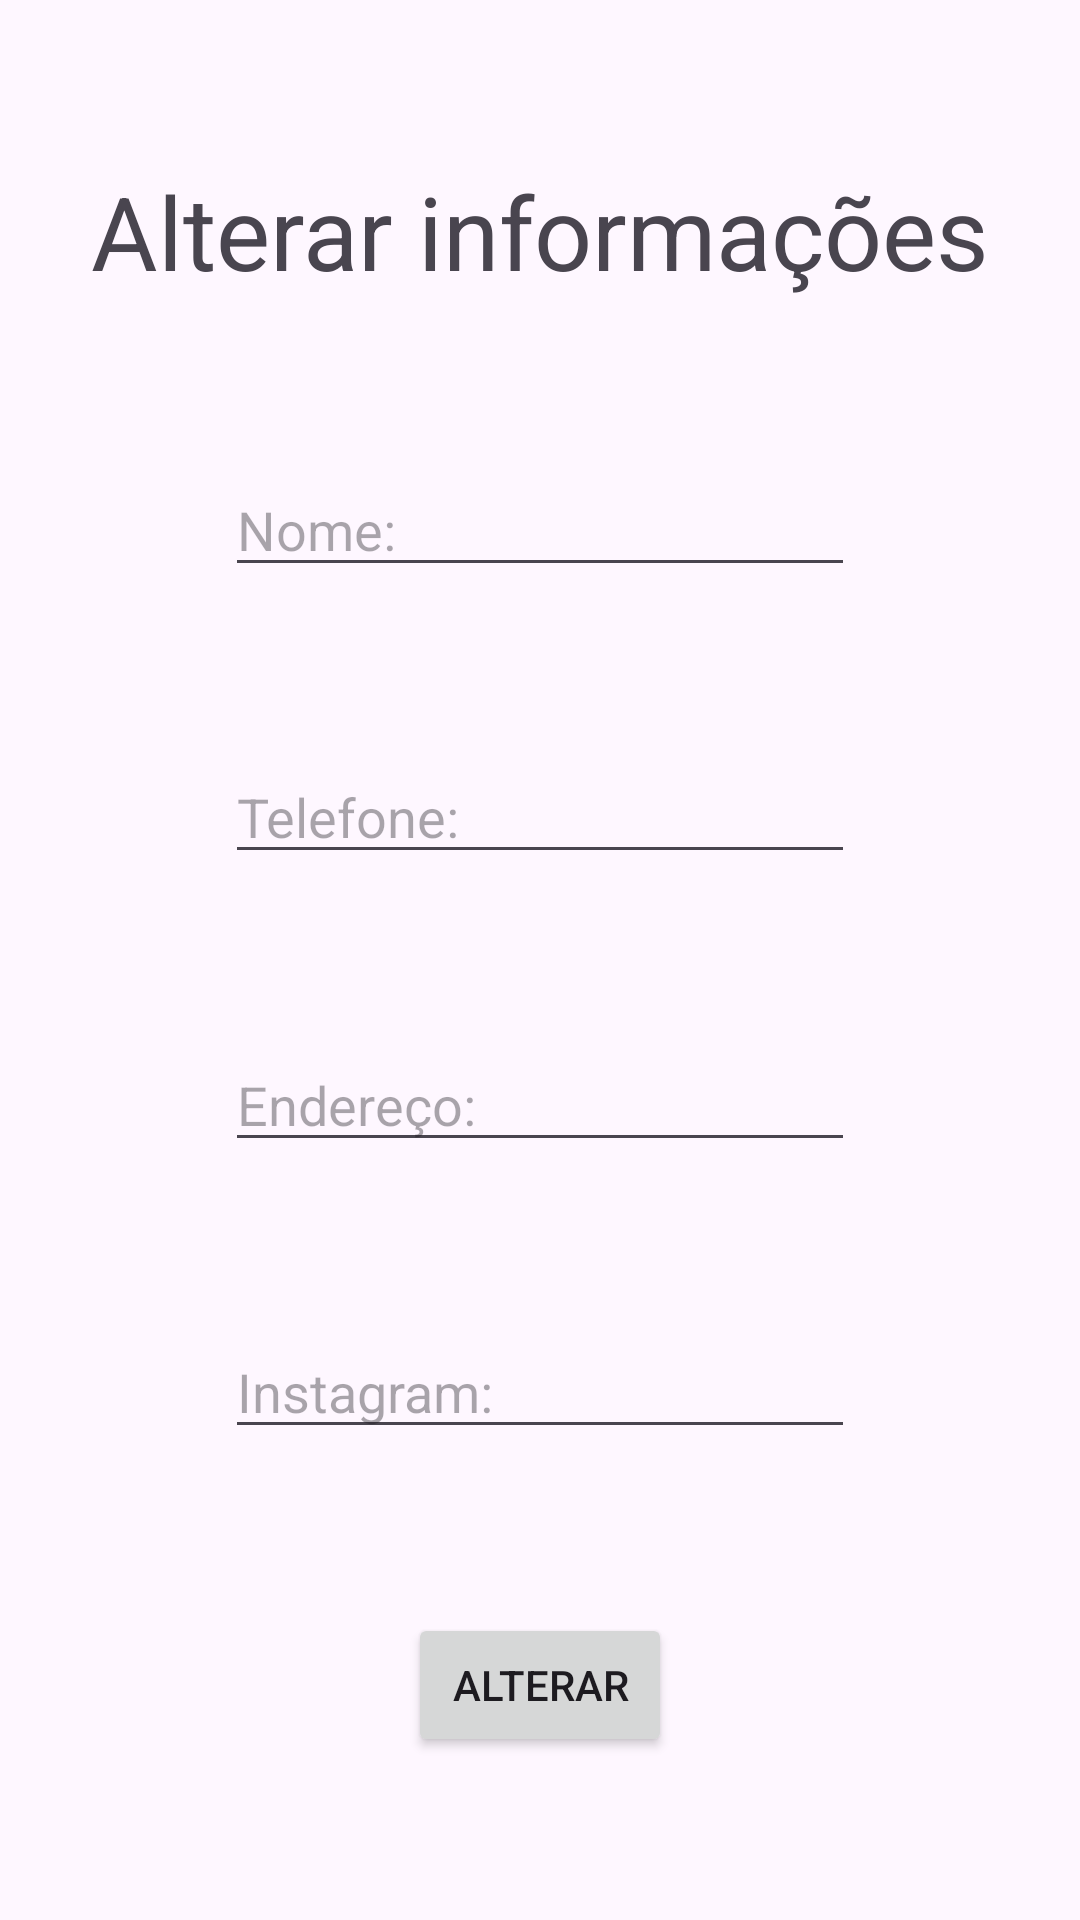

Write the Android layout XML for this screen, with the resource values it uses.
<!-- AndroidManifest.xml: application theme Theme.TrabfinalTayna -->
<!-- res/layout/activity_main6.xml -->
<?xml version="1.0" encoding="utf-8"?>
<androidx.constraintlayout.widget.ConstraintLayout xmlns:android="http://schemas.android.com/apk/res/android"
    xmlns:app="http://schemas.android.com/apk/res-auto"
    xmlns:tools="http://schemas.android.com/tools"
    android:id="@+id/main"
    android:layout_width="match_parent"
    android:layout_height="match_parent"
    tools:context=".MainActivity">

    <TextView
        android:id="@+id/titulo_pg5"
        android:layout_width="wrap_content"
        android:layout_height="wrap_content"
        android:text="Alterar informações"
        android:textSize="34sp"
        app:layout_constraintBottom_toTopOf="@+id/getNomeAlt"
        app:layout_constraintEnd_toEndOf="parent"
        app:layout_constraintHorizontal_bias="0.5"
        app:layout_constraintStart_toStartOf="parent"
        app:layout_constraintTop_toTopOf="parent"
        app:layout_constraintVertical_bias="0.5" />

    <EditText
        android:id="@+id/getNomeAlt"
        android:layout_width="wrap_content"
        android:layout_height="wrap_content"
        android:ems="10"
        android:inputType="text"
        android:hint="Nome:"
        app:layout_constraintBottom_toTopOf="@+id/getTelAlt"
        app:layout_constraintEnd_toEndOf="parent"
        app:layout_constraintHorizontal_bias="0.5"
        app:layout_constraintStart_toStartOf="parent"
        app:layout_constraintTop_toBottomOf="@+id/titulo_pg5"
        app:layout_constraintVertical_bias="0.5" />

    <EditText
        android:id="@+id/getTelAlt"
        android:layout_width="wrap_content"
        android:layout_height="wrap_content"
        android:ems="10"
        android:inputType="text"
        android:hint="Telefone:"
        app:layout_constraintBottom_toTopOf="@+id/getEndAlt"
        app:layout_constraintEnd_toEndOf="parent"
        app:layout_constraintHorizontal_bias="0.5"
        app:layout_constraintStart_toStartOf="parent"
        app:layout_constraintTop_toBottomOf="@+id/getNomeAlt"
        app:layout_constraintVertical_bias="0.5" />

    <EditText
        android:id="@+id/getEndAlt"
        android:layout_width="wrap_content"
        android:layout_height="wrap_content"
        android:ems="10"
        android:inputType="text"
        android:hint="Endereço:"
        app:layout_constraintBottom_toTopOf="@+id/getIGalt"
        app:layout_constraintEnd_toEndOf="parent"
        app:layout_constraintHorizontal_bias="0.5"
        app:layout_constraintStart_toStartOf="parent"
        app:layout_constraintTop_toBottomOf="@+id/getTelAlt"
        app:layout_constraintVertical_bias="0.5" />

    <EditText
        android:id="@+id/getIGalt"
        android:layout_width="wrap_content"
        android:layout_height="wrap_content"
        android:ems="10"
        android:inputType="text"
        android:hint="Instagram:"
        app:layout_constraintBottom_toTopOf="@+id/bt_alterar"
        app:layout_constraintEnd_toEndOf="parent"
        app:layout_constraintHorizontal_bias="0.5"
        app:layout_constraintStart_toStartOf="parent"
        app:layout_constraintTop_toBottomOf="@+id/getEndAlt"
        app:layout_constraintVertical_bias="0.5" />

    <Button
        android:id="@+id/bt_alterar"
        android:layout_width="wrap_content"
        android:layout_height="wrap_content"
        android:text="Alterar"
        app:layout_constraintBottom_toBottomOf="parent"
        app:layout_constraintEnd_toEndOf="parent"
        app:layout_constraintHorizontal_bias="0.5"
        app:layout_constraintStart_toStartOf="parent"
        app:layout_constraintTop_toBottomOf="@+id/getIGalt"
        app:layout_constraintVertical_bias="0.5" />

</androidx.constraintlayout.widget.ConstraintLayout>
<!-- resources referenced by this layout -->
<resources>
  <style name="Theme.TrabfinalTayna" parent="Base.Theme.TrabfinalTayna" />
  <style name="Base.Theme.TrabfinalTayna" parent="Theme.Material3.DayNight.NoActionBar">
          
          
      </style>
</resources>
